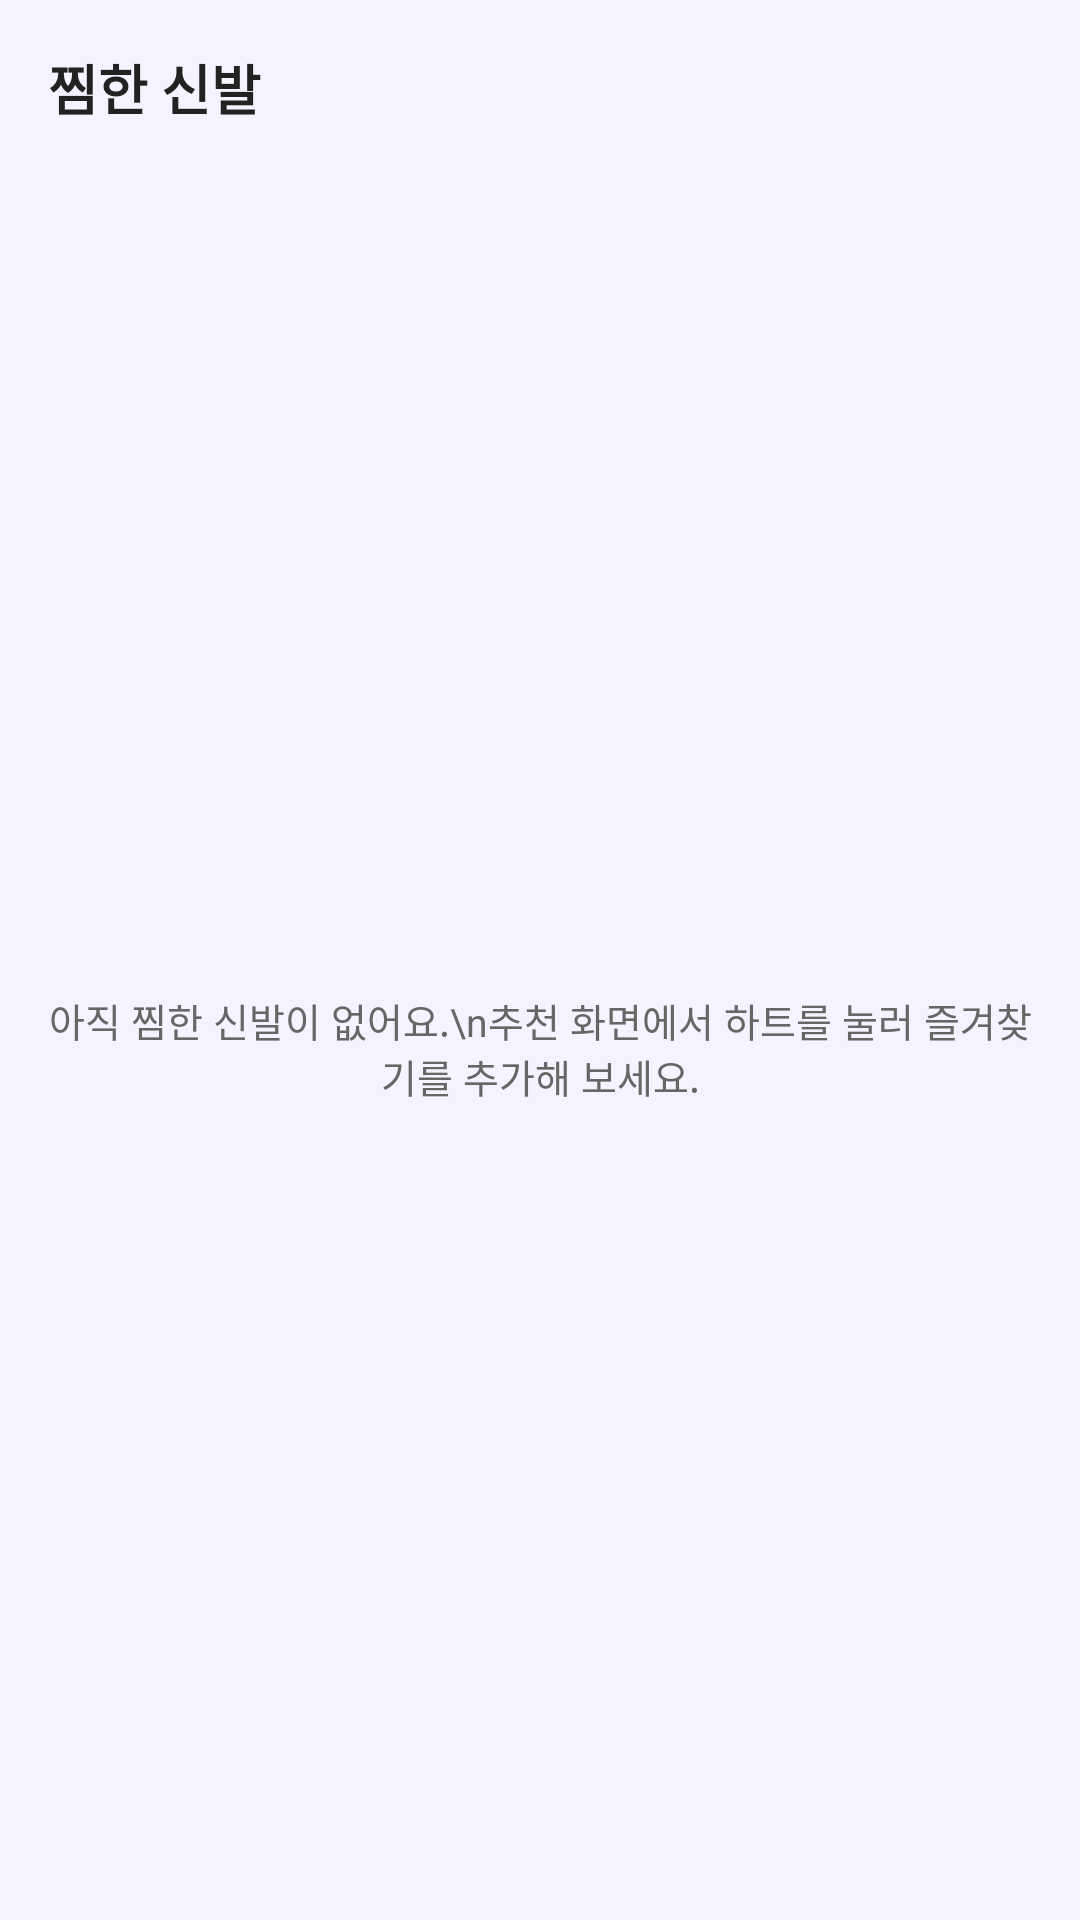

Layout XML and referenced resources for this Android screen:
<!-- AndroidManifest.xml: application theme Theme.CodiShoes -->
<!-- res/layout/activity_favorites.xml -->
<?xml version="1.0" encoding="utf-8"?>
<androidx.constraintlayout.widget.ConstraintLayout
    xmlns:android="http://schemas.android.com/apk/res/android"
    xmlns:app="http://schemas.android.com/apk/res-auto"
    android:layout_width="match_parent"
    android:layout_height="match_parent"
    android:background="@color/codi_bg">

    <TextView
        android:id="@+id/txtFavTitle"
        android:layout_width="0dp"
        android:layout_height="wrap_content"
        android:text="찜한 신발"
        android:textSize="18sp"
        android:textStyle="bold"
        android:textColor="@color/codi_text_main"
        android:padding="16dp"
        app:layout_constraintTop_toTopOf="parent"
        app:layout_constraintStart_toStartOf="parent"
        app:layout_constraintEnd_toEndOf="parent" />

    <TextView
        android:id="@+id/txtEmpty"
        android:layout_width="0dp"
        android:layout_height="wrap_content"
        android:text="아직 찜한 신발이 없어요.\n추천 화면에서 하트를 눌러 즐겨찾기를 추가해 보세요."
        android:gravity="center"
        android:textSize="13sp"
        android:textColor="@color/codi_text_sub"
        android:padding="16dp"
        app:layout_constraintTop_toBottomOf="@id/txtFavTitle"
        app:layout_constraintBottom_toBottomOf="parent"
        app:layout_constraintStart_toStartOf="parent"
        app:layout_constraintEnd_toEndOf="parent" />

    <androidx.recyclerview.widget.RecyclerView
        android:id="@+id/recyclerViewFavorites"
        android:layout_width="0dp"
        android:layout_height="0dp"
        android:paddingStart="16dp"
        android:paddingEnd="16dp"
        app:layout_constraintTop_toBottomOf="@id/txtFavTitle"
        app:layout_constraintBottom_toBottomOf="parent"
        app:layout_constraintStart_toStartOf="parent"
        app:layout_constraintEnd_toEndOf="parent" />

</androidx.constraintlayout.widget.ConstraintLayout>
<!-- resources referenced by this layout -->
<resources>
  <color name="codi_bg">#F5F3FF</color>
  <color name="codi_text_main">#222222</color>
  <color name="codi_text_sub">#666666</color>
  <style name="Theme.CodiShoes" parent="Base.Theme.CodiShoes" />
  <style name="Base.Theme.CodiShoes" parent="Theme.Material3.DayNight.NoActionBar">
          
          
      </style>
</resources>
